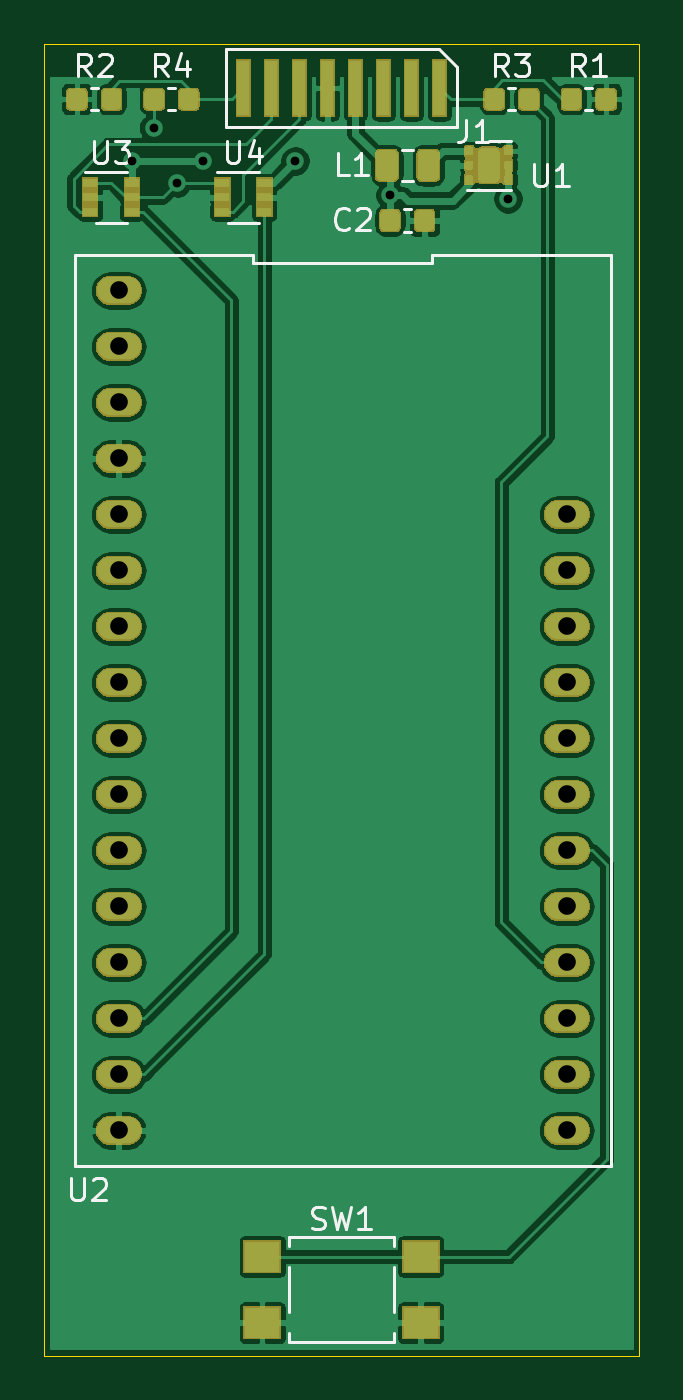
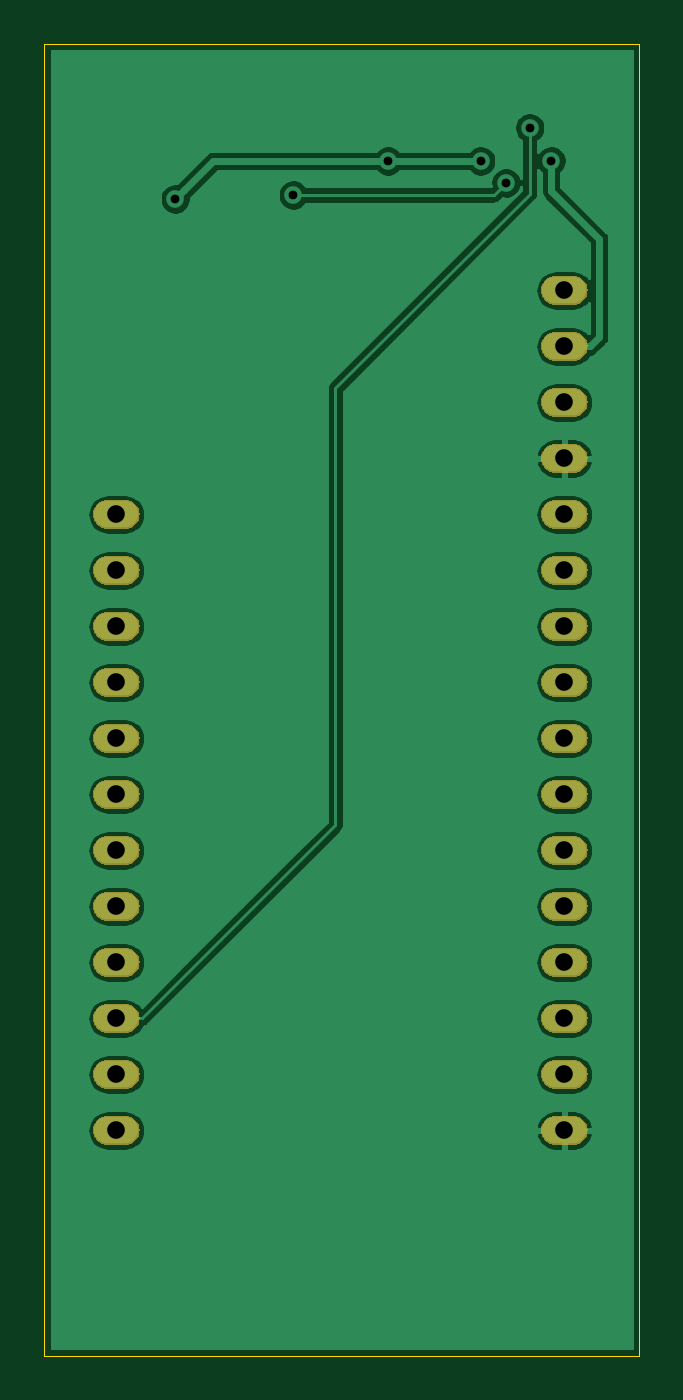
Circuit board: 11 layer files. Board 27.0 x 59.5 mm.
- bottom_copper: ESLO_RB2_DataDump-B_Cu.gbr (69689 bytes)
- bottom_mask: ESLO_RB2_DataDump-B_Mask.gbr (34586 bytes)
- paste: ESLO_RB2_DataDump-B_Paste.gbr (511 bytes)
- bottom_silk: ESLO_RB2_DataDump-B_SilkS.gbr (512 bytes)
- outline: ESLO_RB2_DataDump-Edge_Cuts.gbr (706 bytes)
- top_copper: ESLO_RB2_DataDump-F_Cu.gbr (155525 bytes)
- top_mask: ESLO_RB2_DataDump-F_Mask.gbr (52966 bytes)
- paste: ESLO_RB2_DataDump-F_Paste.gbr (36048 bytes)
- top_silk: ESLO_RB2_DataDump-F_SilkS.gbr (8783 bytes)
- drill: ESLO_RB2_DataDump-NPTH.drl (303 bytes)
- drill: ESLO_RB2_DataDump-PTH.drl (884 bytes)

=== bottom_copper: ESLO_RB2_DataDump-B_Cu.gbr (69689 bytes, source omitted) ===
=== bottom_mask: ESLO_RB2_DataDump-B_Mask.gbr (34586 bytes, source omitted) ===
=== paste: ESLO_RB2_DataDump-B_Paste.gbr ===
G04 #@! TF.GenerationSoftware,KiCad,Pcbnew,(5.1.5-0-10_14)*
G04 #@! TF.CreationDate,2021-06-02T09:42:11-04:00*
G04 #@! TF.ProjectId,ESLO_RB2_DataDump,45534c4f-5f52-4423-925f-446174614475,rev?*
G04 #@! TF.SameCoordinates,Original*
G04 #@! TF.FileFunction,Paste,Bot*
G04 #@! TF.FilePolarity,Positive*
%FSLAX46Y46*%
G04 Gerber Fmt 4.6, Leading zero omitted, Abs format (unit mm)*
G04 Created by KiCad (PCBNEW (5.1.5-0-10_14)) date 2021-06-02 09:42:11*
%MOMM*%
%LPD*%
G04 APERTURE LIST*
G04 APERTURE END LIST*
M02*

=== bottom_silk: ESLO_RB2_DataDump-B_SilkS.gbr ===
G04 #@! TF.GenerationSoftware,KiCad,Pcbnew,(5.1.5-0-10_14)*
G04 #@! TF.CreationDate,2021-06-02T09:42:11-04:00*
G04 #@! TF.ProjectId,ESLO_RB2_DataDump,45534c4f-5f52-4423-925f-446174614475,rev?*
G04 #@! TF.SameCoordinates,Original*
G04 #@! TF.FileFunction,Legend,Bot*
G04 #@! TF.FilePolarity,Positive*
%FSLAX46Y46*%
G04 Gerber Fmt 4.6, Leading zero omitted, Abs format (unit mm)*
G04 Created by KiCad (PCBNEW (5.1.5-0-10_14)) date 2021-06-02 09:42:11*
%MOMM*%
%LPD*%
G04 APERTURE LIST*
G04 APERTURE END LIST*
M02*

=== outline: ESLO_RB2_DataDump-Edge_Cuts.gbr ===
G04 #@! TF.GenerationSoftware,KiCad,Pcbnew,(5.1.5-0-10_14)*
G04 #@! TF.CreationDate,2021-06-02T09:42:11-04:00*
G04 #@! TF.ProjectId,ESLO_RB2_DataDump,45534c4f-5f52-4423-925f-446174614475,rev?*
G04 #@! TF.SameCoordinates,Original*
G04 #@! TF.FileFunction,Profile,NP*
%FSLAX46Y46*%
G04 Gerber Fmt 4.6, Leading zero omitted, Abs format (unit mm)*
G04 Created by KiCad (PCBNEW (5.1.5-0-10_14)) date 2021-06-02 09:42:11*
%MOMM*%
%LPD*%
G04 APERTURE LIST*
%ADD10C,0.050000*%
G04 APERTURE END LIST*
D10*
X144000000Y-69000000D02*
X117000000Y-69000000D01*
X144000000Y-128500000D02*
X144000000Y-69000000D01*
X117000000Y-128500000D02*
X144000000Y-128500000D01*
X117000000Y-69000000D02*
X117000000Y-128500000D01*
M02*

=== top_copper: ESLO_RB2_DataDump-F_Cu.gbr (155525 bytes, source omitted) ===
=== top_mask: ESLO_RB2_DataDump-F_Mask.gbr (52966 bytes, source omitted) ===
=== paste: ESLO_RB2_DataDump-F_Paste.gbr (36048 bytes, source omitted) ===
=== top_silk: ESLO_RB2_DataDump-F_SilkS.gbr (8783 bytes, source omitted) ===
=== drill: ESLO_RB2_DataDump-NPTH.drl ===
M48
; DRILL file {KiCad (5.1.5-0-10_14)} date Wednesday, June 02, 2021 at 09:42:09 AM
; FORMAT={-:-/ absolute / inch / decimal}
; #@! TF.CreationDate,2021-06-02T09:42:09-04:00
; #@! TF.GenerationSoftware,Kicad,Pcbnew,(5.1.5-0-10_14)
; #@! TF.FileFunction,NonPlated,1,2,NPTH
FMAT,2
INCH
%
G90
G05
T0
M30

=== drill: ESLO_RB2_DataDump-PTH.drl ===
M48
; DRILL file {KiCad (5.1.5-0-10_14)} date Wednesday, June 02, 2021 at 09:42:09 AM
; FORMAT={-:-/ absolute / inch / decimal}
; #@! TF.CreationDate,2021-06-02T09:42:09-04:00
; #@! TF.GenerationSoftware,Kicad,Pcbnew,(5.1.5-0-10_14)
; #@! TF.FileFunction,Plated,1,2,PTH
FMAT,2
INCH
T1C0.0157
T2C0.0315
%
G90
G05
T1
X4.7638Y-2.9252
X4.8022Y-2.8661
X4.8445Y-2.9646
X4.8898Y-2.9252
X5.0551Y-2.9252
X5.2244Y-2.9862
X5.435Y-2.9931
T2
X4.7402Y-3.1567
X4.7402Y-3.2567
X4.7402Y-3.3567
X4.7402Y-3.4567
X4.7402Y-3.5567
X4.7402Y-3.6567
X4.7402Y-3.7567
X4.7402Y-3.8567
X4.7402Y-3.9567
X4.7402Y-4.0567
X4.7402Y-4.1567
X4.7402Y-4.2567
X4.7402Y-4.3567
X4.7402Y-4.4567
X4.7402Y-4.5567
X4.7402Y-4.6567
X5.5402Y-3.5567
X5.5402Y-3.6567
X5.5402Y-3.7567
X5.5402Y-3.8567
X5.5402Y-3.9567
X5.5402Y-4.0567
X5.5402Y-4.1567
X5.5402Y-4.2567
X5.5402Y-4.3567
X5.5402Y-4.4567
X5.5402Y-4.5567
X5.5402Y-4.6567
T0
M30

